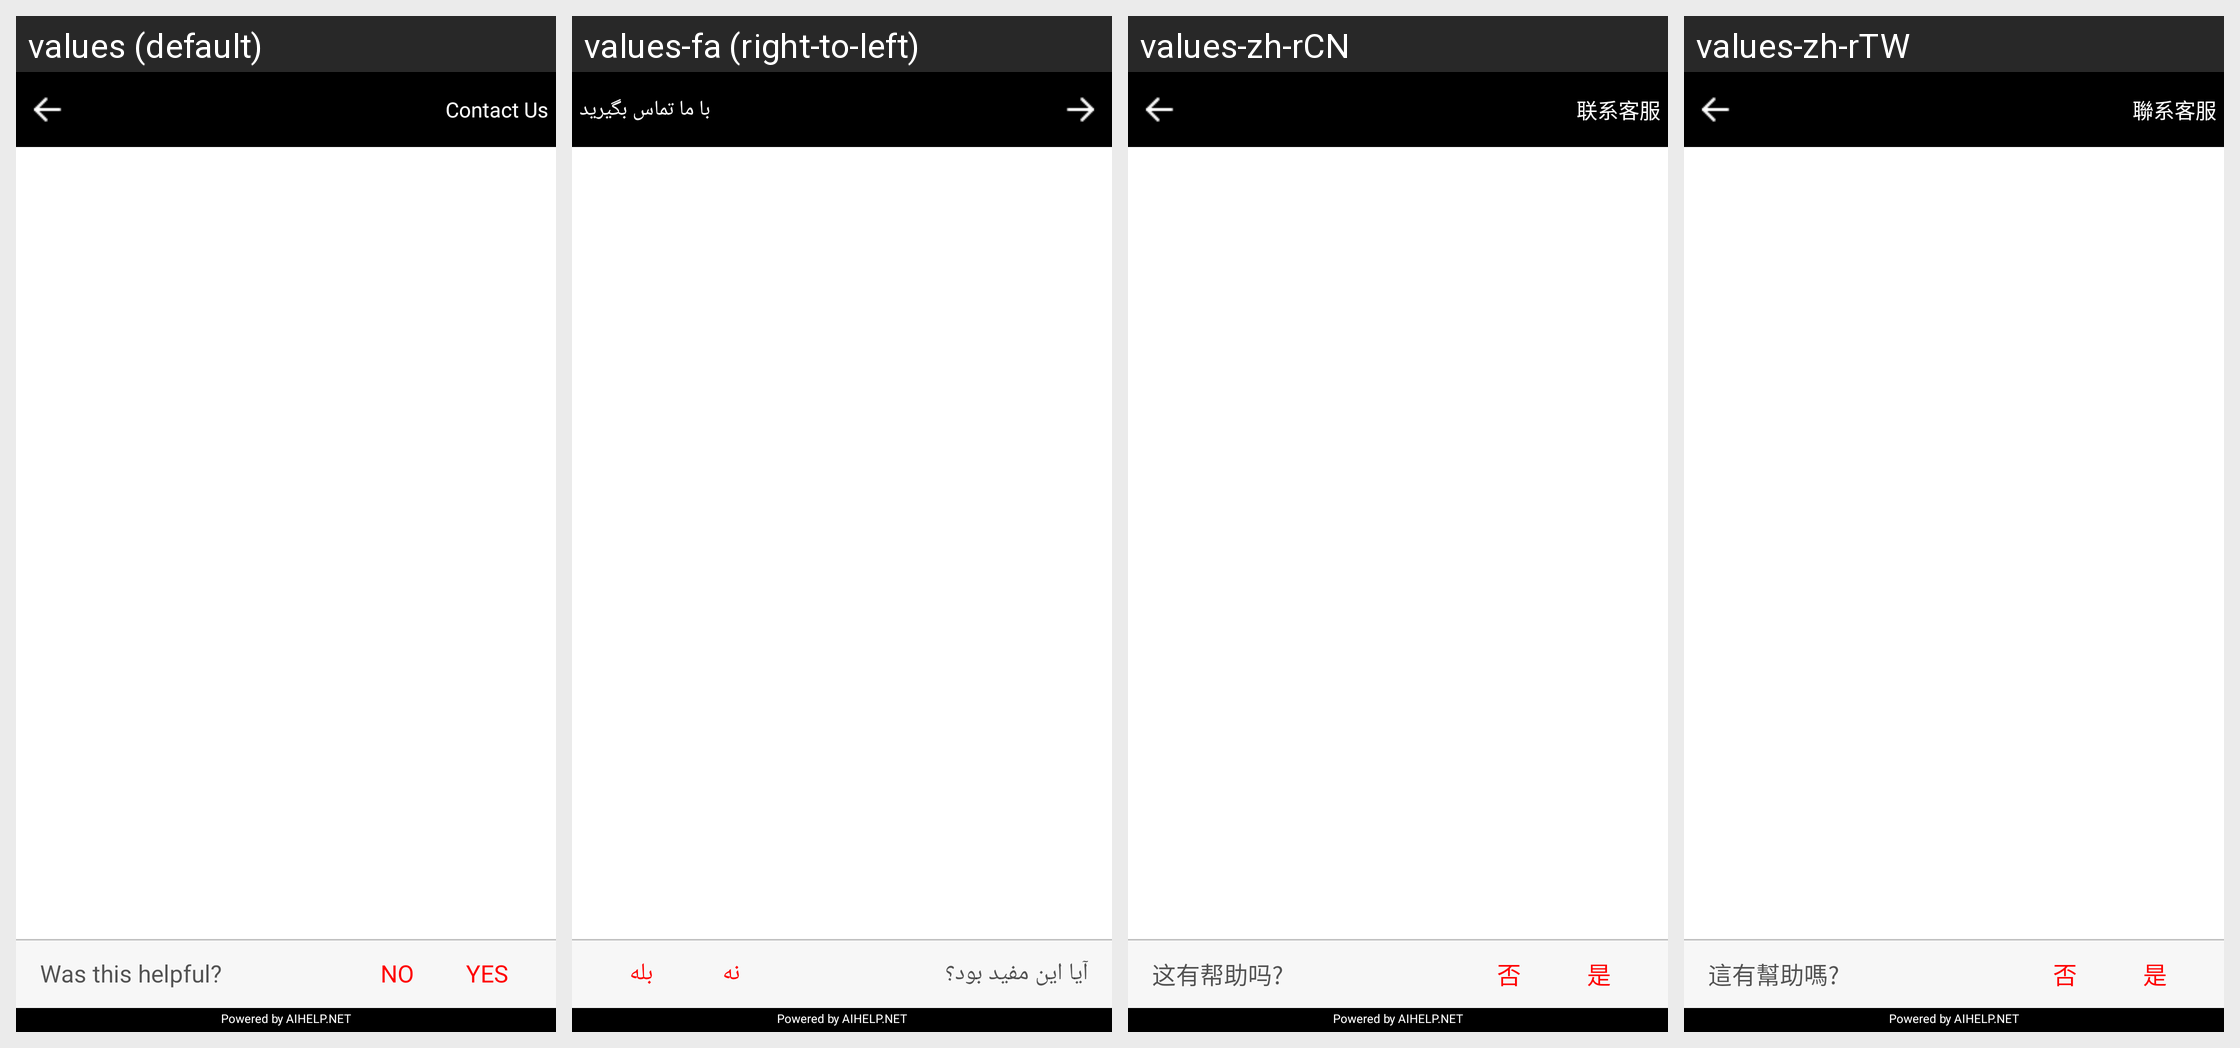

The Android screen above is rendered under several locales of the same app. Produce the string resources it draws, with the default and per-locale values.
Android screen res/layout/ab_webview.xml rendered under 4 locales, left to right: values (default), values-fa (right-to-left), values-zh-rCN, values-zh-rTW. Device: Nexus 5 (rendered at 1080×1920; each locale shown at half size, 540×960, under a caption strip naming it); theme Theme.MaterialComponents.DayNight.NoActionBar.
Other locales in the repository, not shown: values-af, values-am, values-ar, values-as, values-az, values-be, values-bg, values-bn, values-bs, values-ca, values-cs, values-da, values-de, values-el, values-el-rGR, values-en-rGB, values-es, values-es-rUS, values-et, values-eu, values-fi, values-fr, values-fr-rCA, values-gl, values-gu, values-hi, values-hr, values-hu, values-hy, values-in, values-in-rID, values-is, values-it, values-iw, values-ja, values-ka, values-kk, values-km, values-kn, values-ko, values-ky, values-lo, values-lt, values-lv, values-mk, values-ml, values-mn, values-mr, values-ms, values-my, values-nb, values-ne, values-nl, values-or, values-pa, values-pl, values-pt, values-pt-rBR, values-pt-rPT, values-ro, values-ru, values-si, values-sk, values-sl, values-sq, values-sr, values-sv, values-sv-rSE, values-sw, values-ta, values-te, values-th, values-tl, values-tr, values-uk, values-ur, values-uz, values-vi, values-zh-rHK, values-zu.
Strings drawn on this screen, with the default value and each locale's value (text and hints the layout hard-codes, and strings that could not be matched under every locale, appear in the picture but are not listed):

goto_Elva
  values: Contact Us
  values-fa: با ما تماس بگیرید
  values-zh-rCN: 联系客服
  values-zh-rTW: 聯系客服

mark_yes_no_question
  values: Was this helpful?
  values-fa: آیا این مفید بود؟
  values-zh-rCN: 这有帮助吗?
  values-zh-rTW: 這有幫助嗎?

mark_no
  values: NO
  values-fa: نه
  values-zh-rCN: 否
  values-zh-rTW: 否

mark_yes
  values: YES
  values-fa: بله
  values-zh-rCN: 是
  values-zh-rTW: 是
